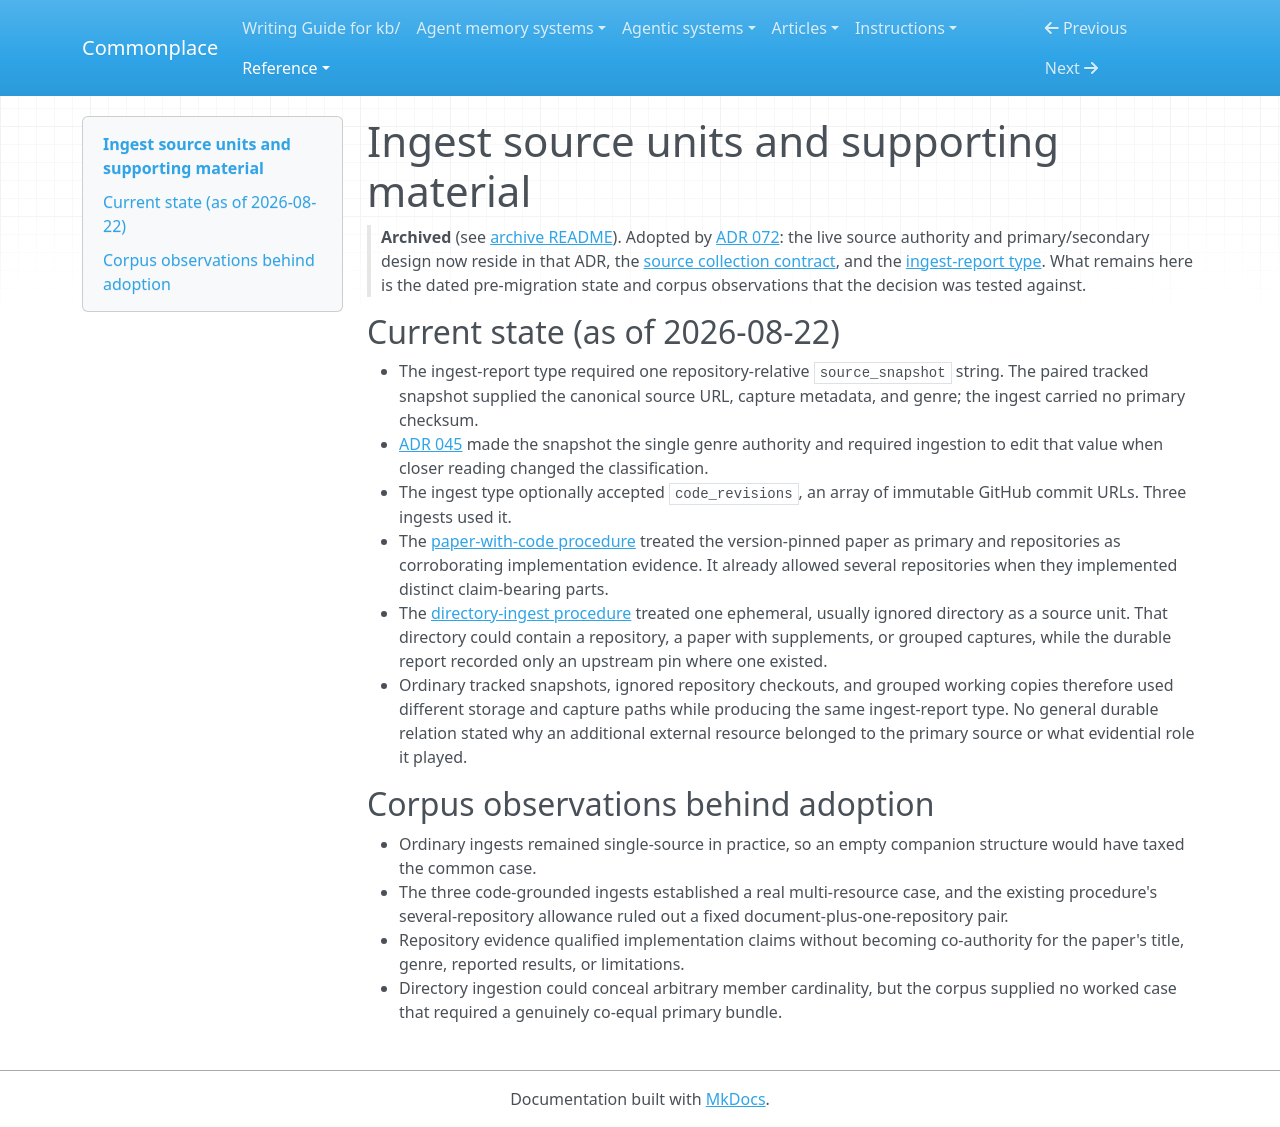

repository: zby/commonplace · page: reference/proposals/archive/ingest-source-units-and-supporting-material/index.html · generator: mkdocs

---
description: "Proposal (adopted): dated pre-migration source-unit contracts and corpus observations behind the ingest authority decision"
type: reference/types/design-proposal.md
---

# Ingest source units and supporting material

> **Archived** (see [archive README](./README.md)). Adopted by [ADR 072](../../adr/072-ingests-own-source-authority-and-snapshots-are-local.md): the live source authority and primary/secondary design now reside in that ADR, the [source collection contract](../../../sources/COLLECTION.md), and the [ingest-report type](../../../types/ingest-report.md). What remains here is the dated pre-migration state and corpus observations that the decision was tested against.

## Current state (as of 2026-08-22)

- The ingest-report type required one repository-relative `source_snapshot`
  string. The paired tracked snapshot supplied the canonical source URL,
  capture metadata, and genre; the ingest carried no primary checksum.
- [ADR 045](../../adr/045-source-genre-is-a-single-open-field-on-the-snapshot.md)
  made the snapshot the single genre authority and required ingestion to edit
  that value when closer reading changed the classification.
- The ingest type optionally accepted `code_revisions`, an array of immutable
  GitHub commit URLs. Three ingests used it.
- The [paper-with-code procedure](../../../instructions/ingest-paper-with-code.md)
  treated the version-pinned paper as primary and repositories as
  corroborating implementation evidence. It already allowed several
  repositories when they implemented distinct claim-bearing parts.
- The [directory-ingest procedure](../../../instructions/ingest-directory.md)
  treated one ephemeral, usually ignored directory as a source unit. That
  directory could contain a repository, a paper with supplements, or grouped
  captures, while the durable report recorded only an upstream pin where one
  existed.
- Ordinary tracked snapshots, ignored repository checkouts, and grouped
  working copies therefore used different storage and capture paths while
  producing the same ingest-report type. No general durable relation stated
  why an additional external resource belonged to the primary source or what
  evidential role it played.

## Corpus observations behind adoption

- Ordinary ingests remained single-source in practice, so an empty companion
  structure would have taxed the common case.
- The three code-grounded ingests established a real multi-resource case, and
  the existing procedure's several-repository allowance ruled out a fixed
  document-plus-one-repository pair.
- Repository evidence qualified implementation claims without becoming
  co-authority for the paper's title, genre, reported results, or limitations.
- Directory ingestion could conceal arbitrary member cardinality, but the
  corpus supplied no worked case that required a genuinely co-equal primary
  bundle.
